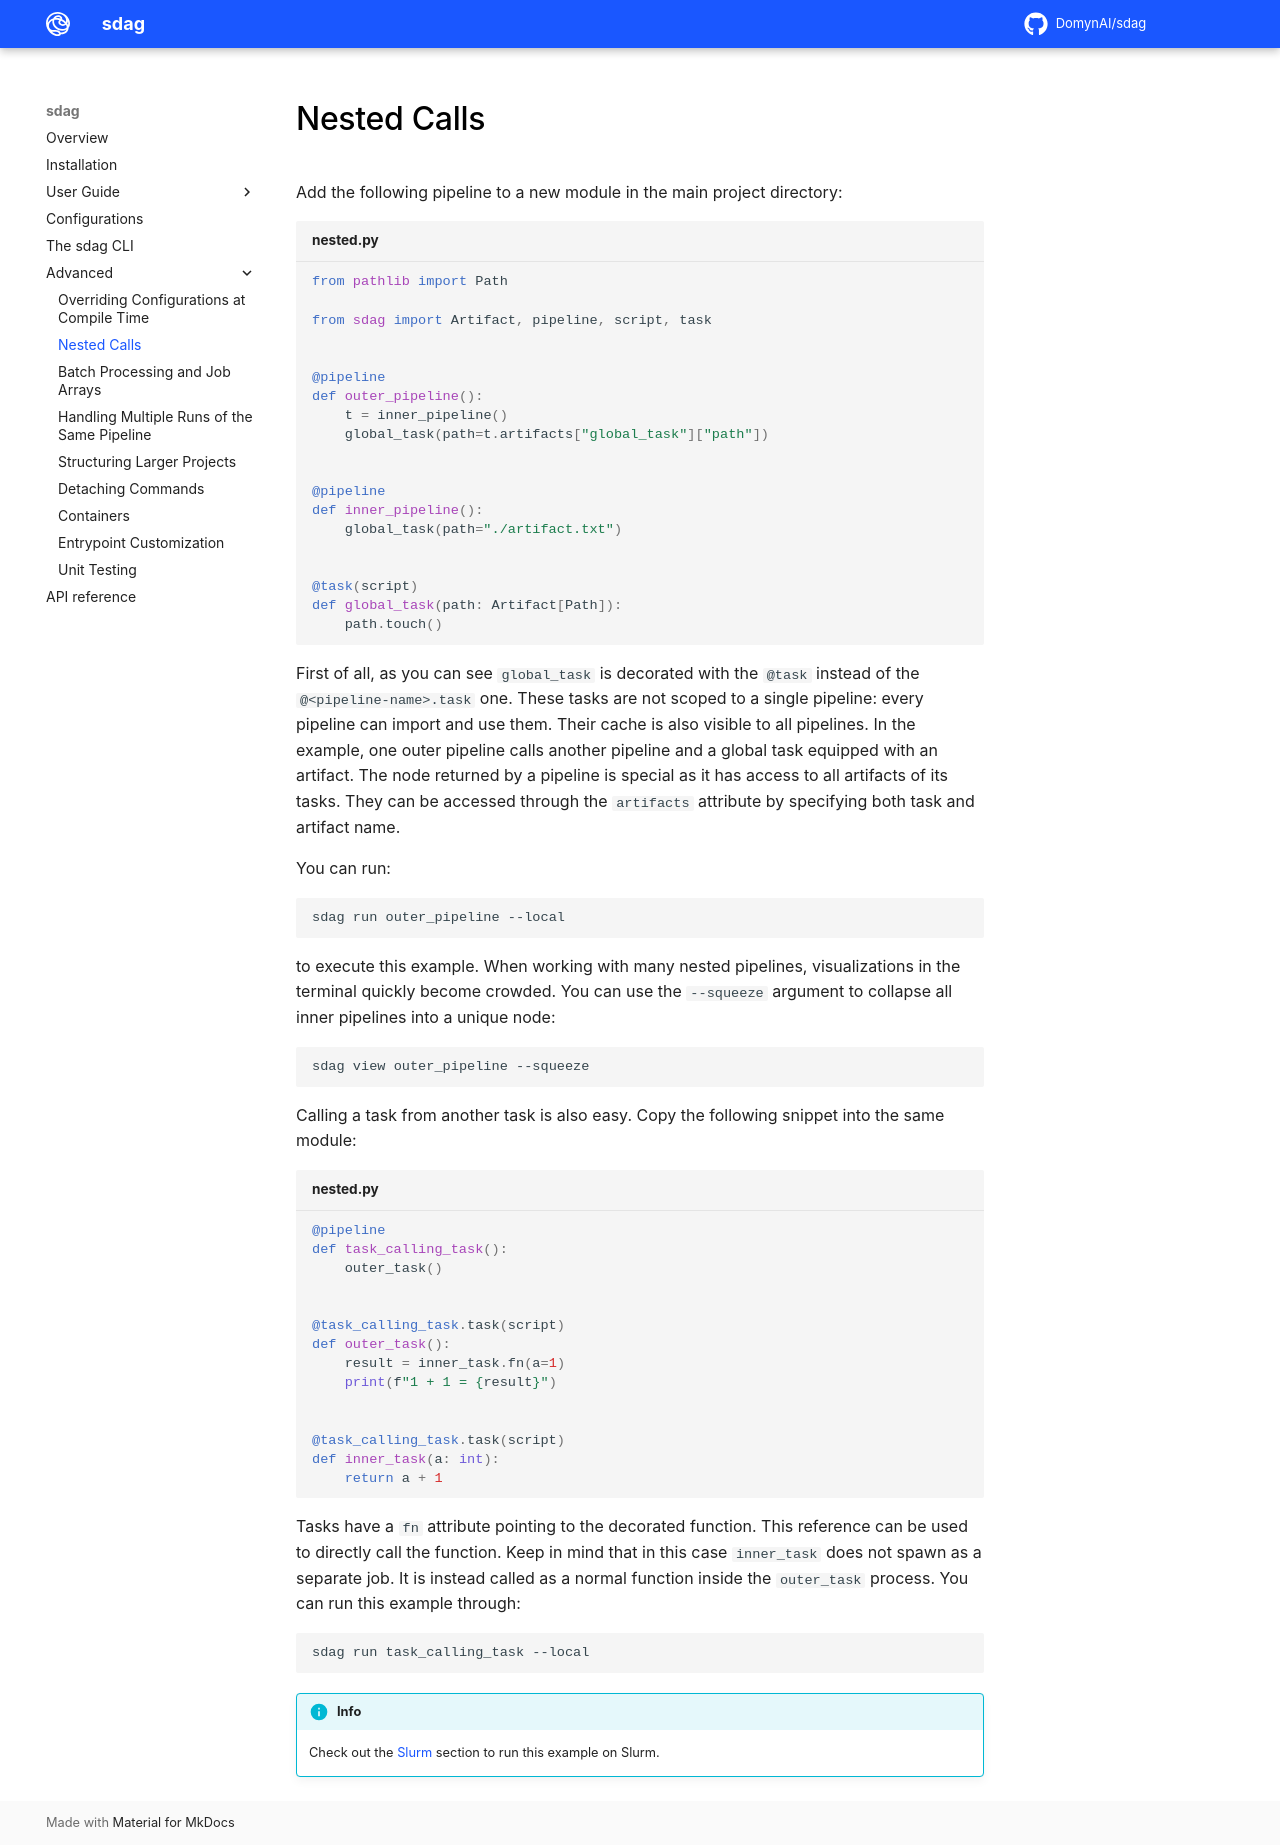

repository: DomynAI/sdag · page: advanced/nested_calls/index.html · generator: mkdocs

# Nested Calls

Add the following pipeline to a new module in the main project directory:

```py title="nested.py"
from pathlib import Path

from sdag import Artifact, pipeline, script, task


@pipeline
def outer_pipeline():
    t = inner_pipeline()
    global_task(path=t.artifacts["global_task"]["path"])


@pipeline
def inner_pipeline():
    global_task(path="./artifact.txt")


@task(script)
def global_task(path: Artifact[Path]):
    path.touch()
```


First of all, as you can see `global_task` is decorated with the `@task` instead of the `@<pipeline-name>.task` one. These tasks are not scoped to a single pipeline: every pipeline can import and use them. Their cache is also visible to all pipelines. In the example, one outer pipeline calls another pipeline and a global task equipped with an artifact. The node returned by a pipeline is special as it has access to all artifacts of its tasks. They can be accessed through the `artifacts` attribute by specifying both task and artifact name.

You can run:

```sh
sdag run outer_pipeline --local
```

to execute this example. When working with many nested pipelines, visualizations in the terminal quickly become crowded. You can use the `--squeeze` argument to collapse all inner pipelines into a unique node:

```sh
sdag view outer_pipeline --squeeze
```

Calling a task from another task is also easy. Copy the following snippet into the same module:

```py title="nested.py"
@pipeline
def task_calling_task():
    outer_task()


@task_calling_task.task(script)
def outer_task():
    result = inner_task.fn(a=1)
    print(f"1 + 1 = {result}")


@task_calling_task.task(script)
def inner_task(a: int):
    return a + 1
```

Tasks have a `fn` attribute pointing to the decorated function. This reference can be used to directly call the function. Keep in mind that in this case `inner_task` does not spawn as a separate job. It is instead called as a normal function inside the `outer_task` process. You can run this example through:

```sh
sdag run task_calling_task --local
```

!!! info
    Check out the [Slurm](../user_guide/hello_world_slurm.md) section to run this example on Slurm.
